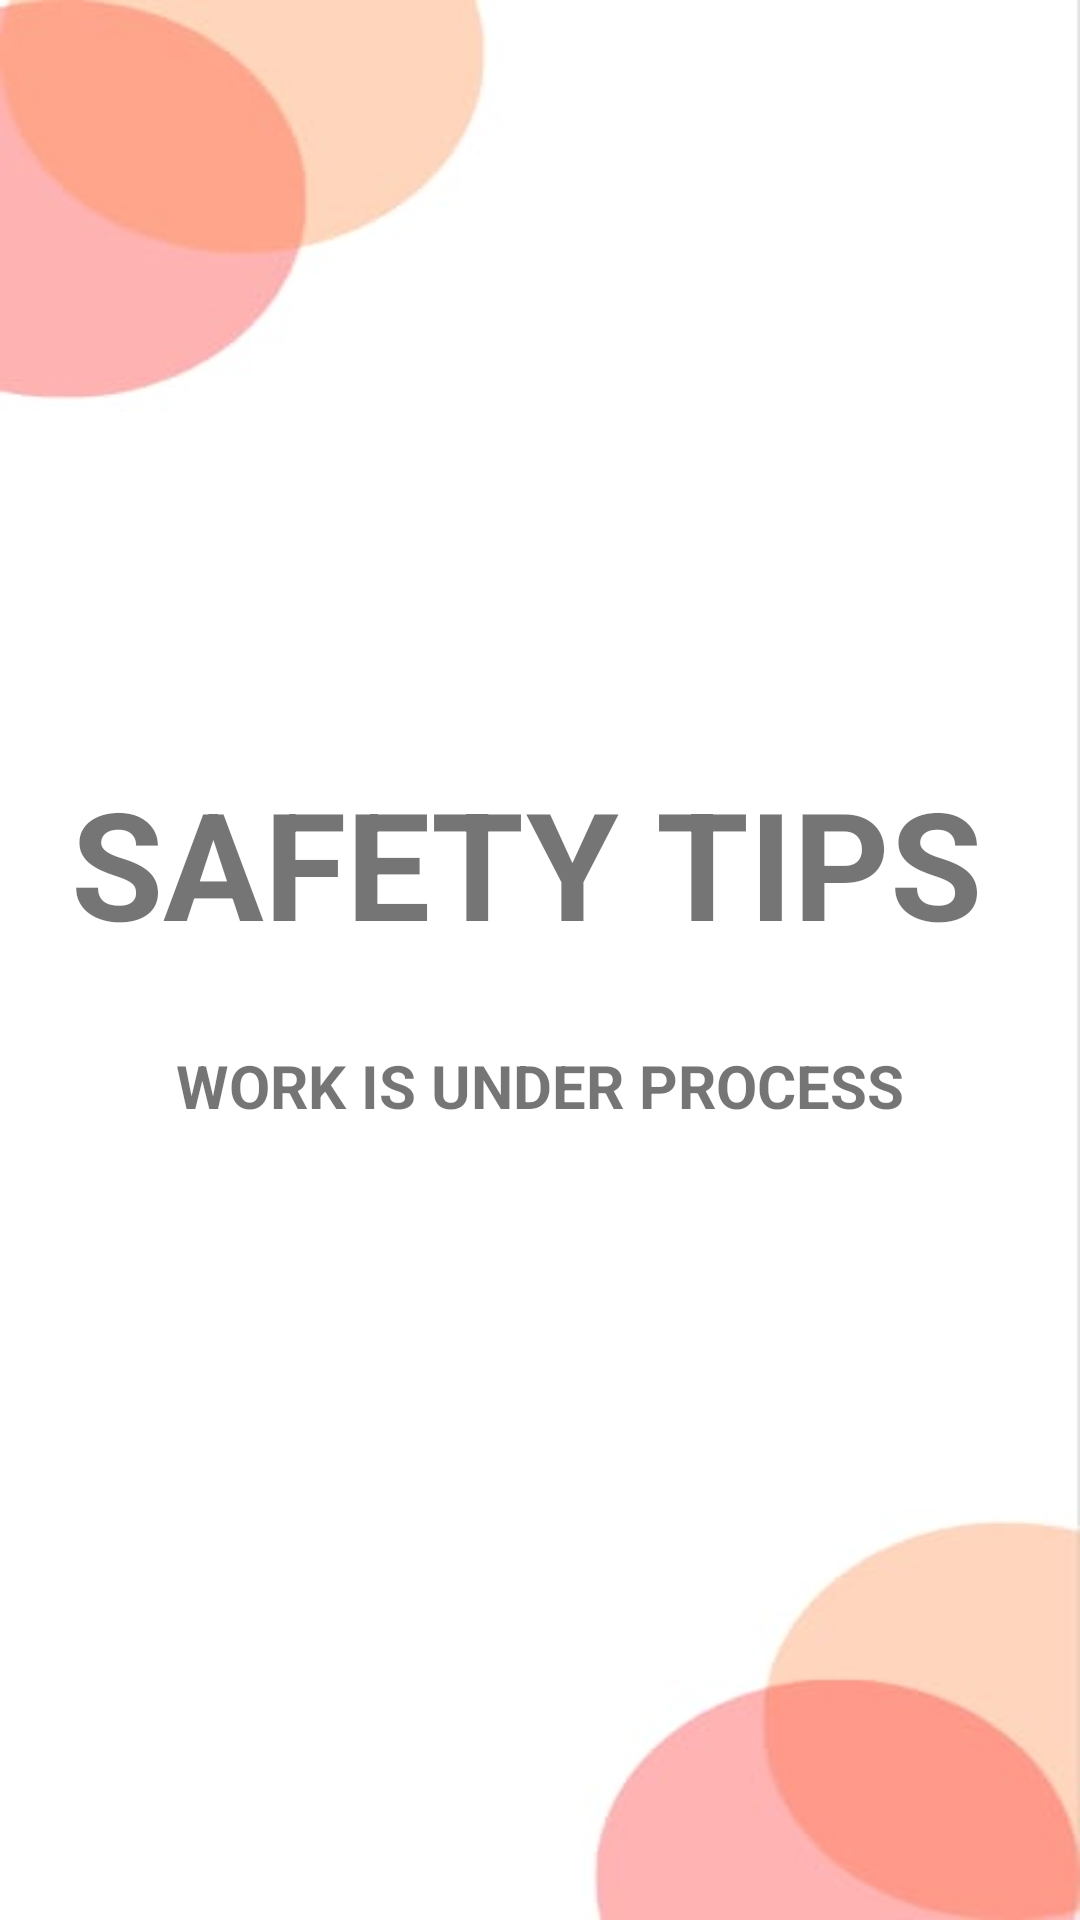

This screen was rendered from an Android layout file. Write that file and the resources it references.
<!-- AndroidManifest.xml: application theme Theme.SOS360 -->
<!-- res/layout/activity_tips.xml -->
<?xml version="1.0" encoding="utf-8"?>
<androidx.constraintlayout.widget.ConstraintLayout xmlns:android="http://schemas.android.com/apk/res/android"
    xmlns:app="http://schemas.android.com/apk/res-auto"
    xmlns:tools="http://schemas.android.com/tools"
    android:layout_width="match_parent"
    android:layout_height="match_parent"
    android:background="@drawable/sosbg"
    tools:context=".Tips">

    <TextView
        android:layout_width="wrap_content"
        android:layout_height="wrap_content"
        android:gravity="center"
        android:text="Safety Tips"
        android:textAllCaps="true"
        android:textSize="50dp"
        android:textStyle="bold"
        app:layout_constraintBottom_toBottomOf="parent"
        app:layout_constraintEnd_toEndOf="parent"
        app:layout_constraintHorizontal_bias="0.421"
        app:layout_constraintStart_toStartOf="parent"
        app:layout_constraintTop_toTopOf="parent"
        app:layout_constraintVertical_bias="0.443" />

    <TextView
        android:layout_width="wrap_content"
        android:layout_height="wrap_content"
        android:gravity="center"
        android:text="Work is under Process"
        android:textAllCaps="true"
        android:textSize="20dp"
        android:textStyle="bold"
        app:layout_constraintBottom_toBottomOf="parent"
        app:layout_constraintEnd_toEndOf="parent"
        app:layout_constraintStart_toStartOf="parent"
        app:layout_constraintTop_toTopOf="parent"
        app:layout_constraintVertical_bias="0.568" />

</androidx.constraintlayout.widget.ConstraintLayout>
<!-- resources referenced by this layout -->
<resources>
  <!-- drawable sosbg: jpg bitmap (drawable, 7444 bytes) -->
  <style name="Theme.SOS360" parent="Theme.AppCompat.Light.NoActionBar">
          
          <item name="colorPrimary">@color/purple_500</item>
          <item name="colorPrimaryDark">@color/purple_700</item>
          <item name="colorAccent">@color/teal_200</item>
          
      </style>
  <color name="purple_500">#FF6200EE</color>
  <color name="purple_700">#FF3700B3</color>
  <color name="teal_200">#FF03DAC5</color>
</resources>
